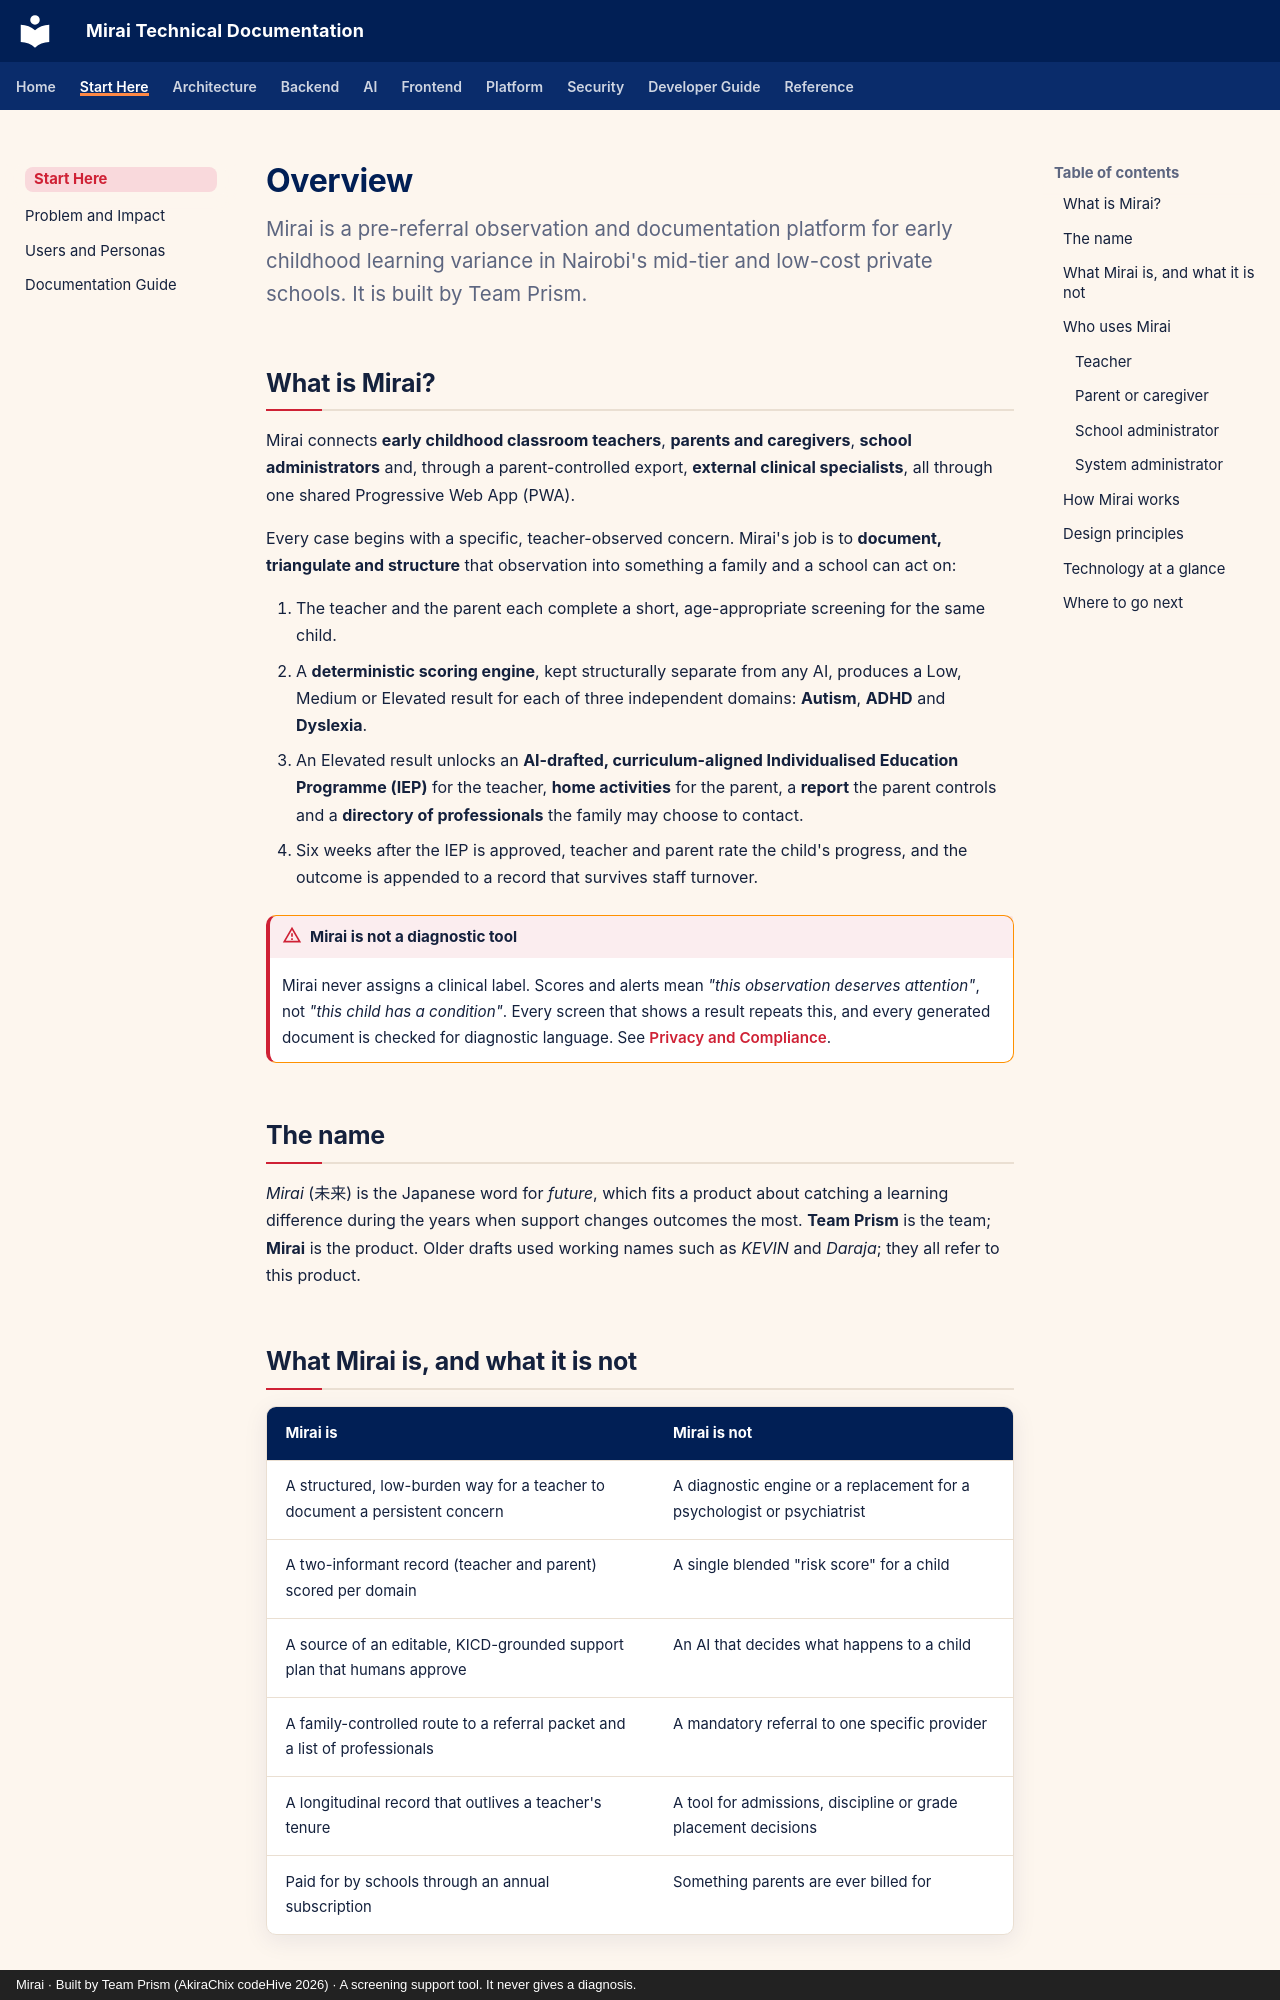

repository: akirachix/prism-technical-documentation · page: start-here/index.html · generator: mkdocs · copyright: Mirai · Built by Team Prism (AkiraChix codeHive 2026) · A screening support tool. It never gives a diagnosis.

---
title: Overview
description: What Mirai is, what it is not, who uses it and how the platform works end to end.
---

# Overview

<p class="mi-lead">Mirai is a pre-referral observation and documentation platform for early childhood learning variance in Nairobi's mid-tier and low-cost private schools. It is built by Team Prism.</p>

## What is Mirai?

Mirai connects **early childhood classroom teachers**, **parents and caregivers**, **school administrators** and, through a parent-controlled export, **external clinical specialists**, all through one shared Progressive Web App (PWA).

Every case begins with a specific, teacher-observed concern. Mirai's job is to **document, triangulate and structure** that observation into something a family and a school can act on:

1. The teacher and the parent each complete a short, age-appropriate screening for the same child.
2. A **deterministic scoring engine**, kept structurally separate from any AI, produces a Low, Medium or Elevated result for each of three independent domains: **Autism**, **ADHD** and **Dyslexia**.
3. An Elevated result unlocks an **AI-drafted, curriculum-aligned Individualised Education Programme (IEP)** for the teacher, **home activities** for the parent, a **report** the parent controls and a **directory of professionals** the family may choose to contact.
4. Six weeks after the IEP is approved, teacher and parent rate the child's progress, and the outcome is appended to a record that survives staff turnover.

!!! warning "Mirai is not a diagnostic tool"

    Mirai never assigns a clinical label. Scores and alerts mean *"this observation deserves attention"*, not *"this child has a condition"*. Every screen that shows a result repeats this, and every generated document is checked for diagnostic language. See [Privacy and Compliance](../security/privacy-compliance.md).

## The name

*Mirai* (未来) is the Japanese word for *future*, which fits a product about catching a learning difference during the years when support changes outcomes the most. **Team Prism** is the team; **Mirai** is the product. Older drafts used working names such as *KEVIN* and *Daraja*; they all refer to this product.

## What Mirai is, and what it is not

| Mirai **is** | Mirai **is not** |
| --- | --- |
| A structured, low-burden way for a teacher to document a persistent concern | A diagnostic engine or a replacement for a psychologist or psychiatrist |
| A two-informant record (teacher and parent) scored per domain | A single blended "risk score" for a child |
| A source of an editable, KICD-grounded support plan that humans approve | An AI that decides what happens to a child |
| A family-controlled route to a referral packet and a list of professionals | A mandatory referral to one specific provider |
| A longitudinal record that outlives a teacher's tenure | A tool for admissions, discipline or grade placement decisions |
| Paid for by schools through an annual subscription | Something parents are ever billed for |

## Who uses Mirai

<div class="mi-grid" markdown>

<div class="mi-card mi-card--red" markdown>
:material-human-male-board:
